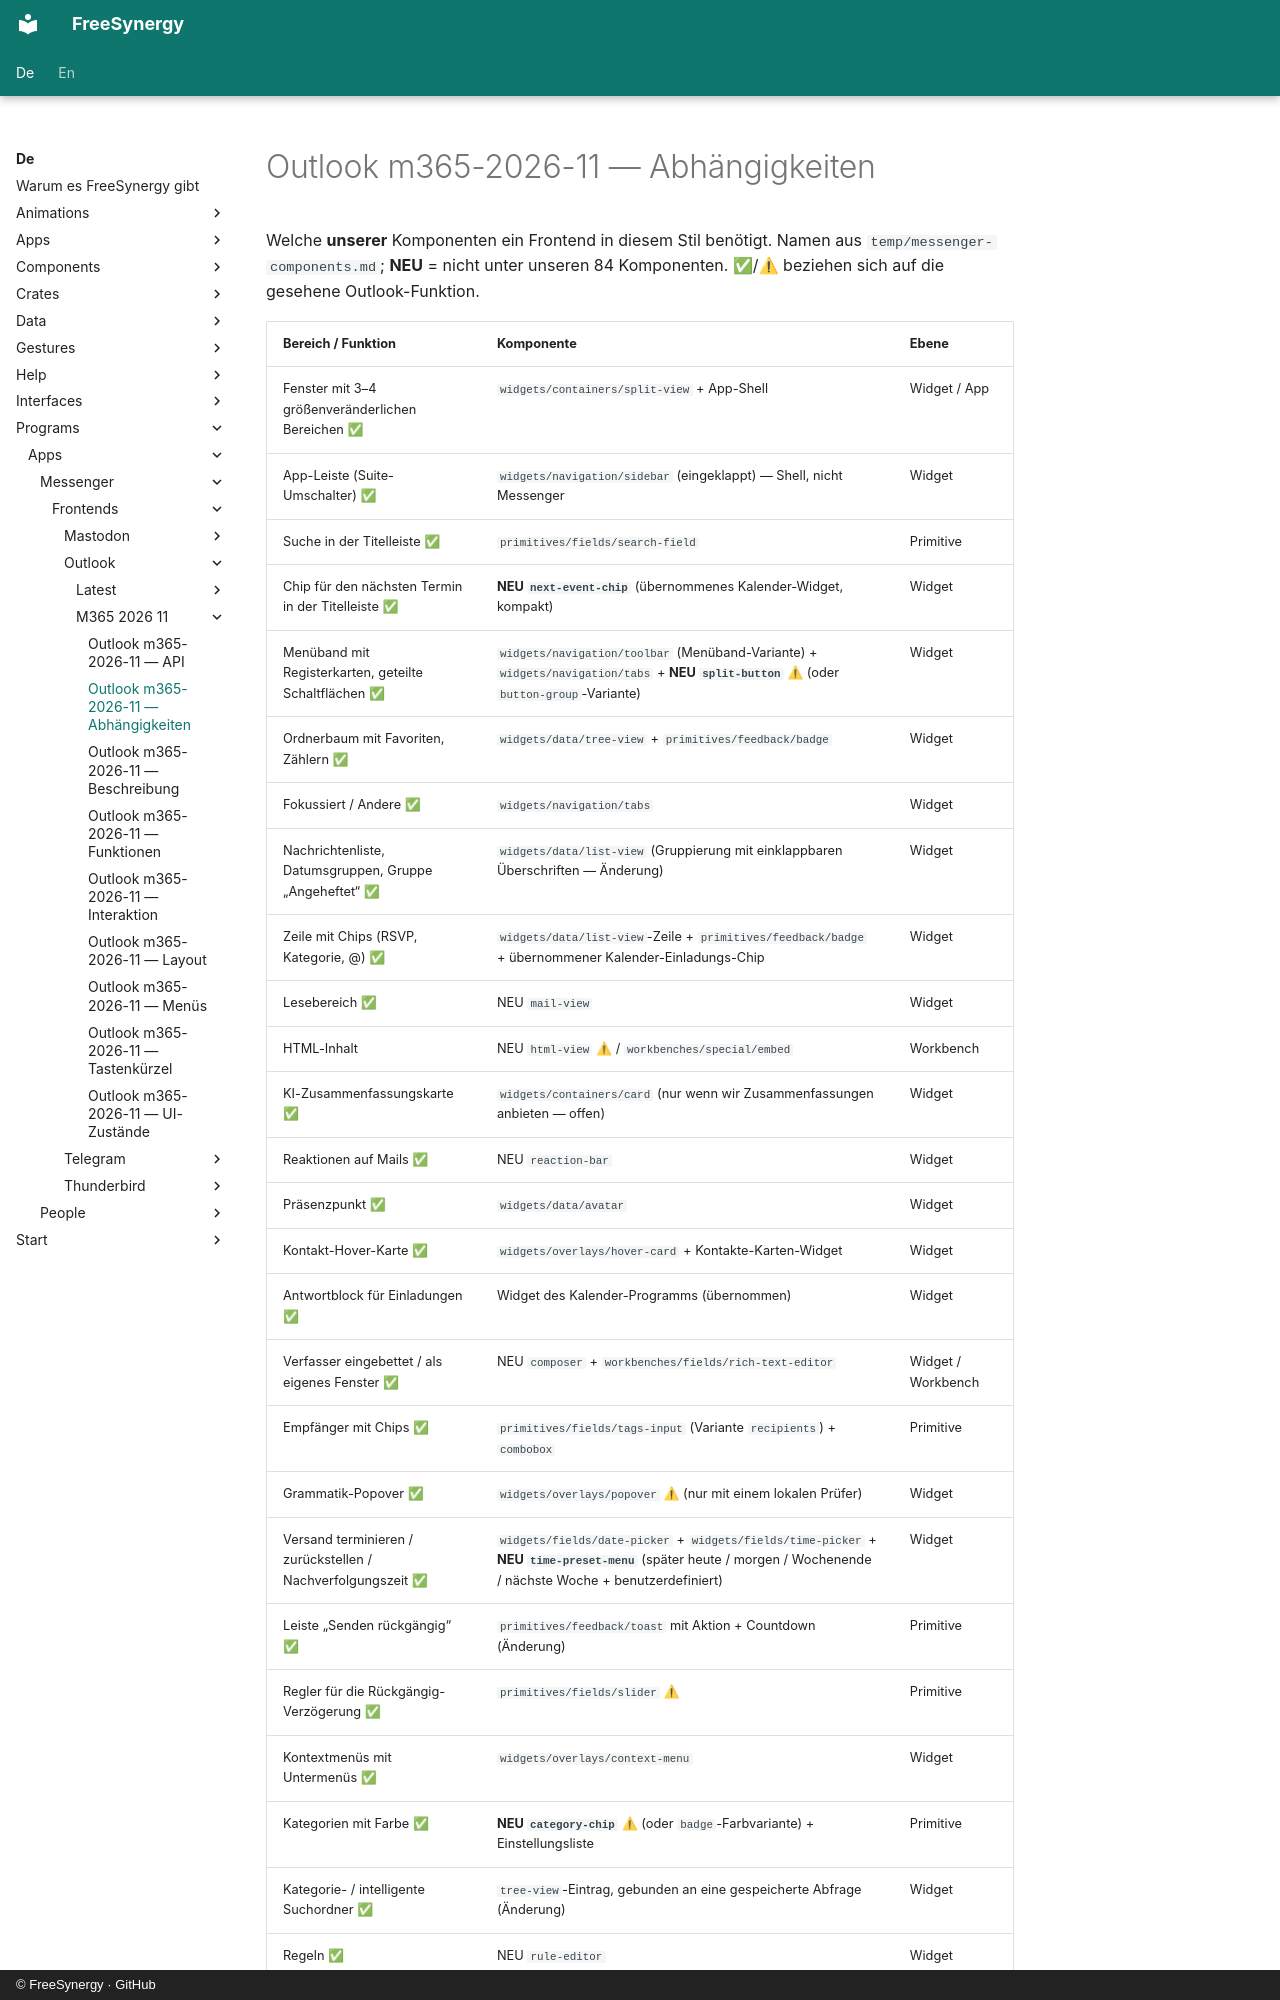

repository: FreeSynergy/fs-documentation · page: de/programs/apps/messenger/frontends/outlook/m365-2026-11/dependencies/index.html · generator: mkdocs · copyright: © FreeSynergy · GitHub

# Outlook m365-2026-11 — Abhängigkeiten

Welche **unserer** Komponenten ein Frontend in diesem Stil benötigt. Namen aus `temp/messenger-components.md`;
**NEU** = nicht unter unseren 84 Komponenten. ✅/⚠ beziehen sich auf die gesehene Outlook-Funktion.
